Run: headless pygame with SDL's dummy video driver; simulated clock (each Clock.tick advances the game by its frame time, no real sleeping); random seed 0; keys injected as events and as key.get_pressed() state; mouse plan: one left click at the window centre at the start of phase 2, then a move to the lower-right quarter at the start of phase 3; restart key R tapped at the start of phases 3 and 4.
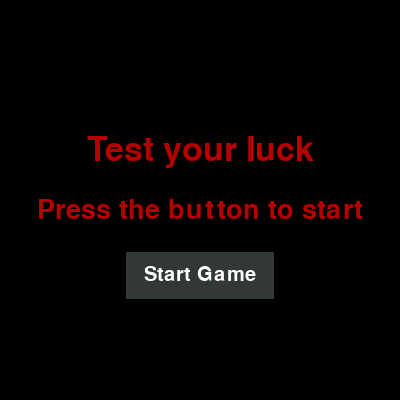
Frame 1 of 4 · flips 1–60 · no input
Frame 2 of 4 · flips 61–180 · clicked the window centre · tapped SPACE, RETURN · held RIGHT (→), D · screen unchanged from frame 1, image omitted
Frame 3 of 4 · flips 181–300 · moved the mouse to the lower-right quarter · tapped R · held DOWN (↓), S · screen unchanged from frame 2, image omitted
Frame 4 of 4 · flips 301–420 · tapped R · held LEFT (←), A, UP (↑), W · screen unchanged from frame 3, image omitted

The pygame program that drew these frames:

import pygame
import random

pygame.init()
sc = pygame.display.set_mode((400, 400))
sc.fill((255, 255, 255))
pygame.display.set_caption("Lucky Game")

X, Y = 400, 400

font_large = pygame.font.SysFont('Arial', 50)
font_medium = pygame.font.SysFont('Arial', 40)
font_small = pygame.font.SysFont('Arial', 30)

# Текст на першому екрані
text1 = font_large.render('Test your luck', True, (180, 0, 0))
textRect1 = text1.get_rect(center=(X // 2, Y // 2 - 50))

text2 = font_medium.render("Press the button to start", True, (180, 0, 0))
textRect2 = text2.get_rect(center=(X // 2, Y // 2 + 10))

# Кнопка Start Game
button_surface = pygame.Surface((150, 50))
text_button = font_small.render('Start Game', True, (255, 255, 255))
buttonRect1 = text_button.get_rect(center=(75, 25))
button_rect_border = pygame.Rect(X // 2 - 75, Y // 2 + 50, 150, 50)

#Ігрові змінні
button_clicked = False
number_to_guess = random.randint(1, 100)
attempts_left = 10
user_input = ''
game_over = False
user_won = False
feedback = ""
clock = pygame.time.Clock()

def reset_game():
    global number_to_guess, attempts_left,   user_input, game_over, user_won, feedback
    number_to_guess = random.randint(1, 100)
    attempts_left = 10
    user_input = ''
    game_over = False
    user_won = False
    feedback = ""

while True:
    sc.fill((0, 0, 0))

    if not button_clicked:
        # Перший екран
        sc.blit(text1, textRect1)
        sc.blit(text2, textRect2)
        
        if button_rect_border.collidepoint(pygame.mouse.get_pos()):
            pygame.draw.rect(button_surface, (0, 128, 0), (1, 1, 148, 48))
        else:
            pygame.draw.rect(button_surface, (0, 0, 0), (0, 0, 150, 50))
            pygame.draw.rect(button_surface, (50, 55, 55), (1, 1, 148, 48))
            pygame.draw.rect(button_surface, (0, 0, 0), (1, 1, 148, 1), 2)

        button_surface.blit(text_button, buttonRect1)
        sc.blit(button_surface, button_rect_border.topleft)

    else:
        # Другий екран 
        if not game_over:
            prompt_text = font_medium.render('Enter a number (1-100):', True, (180, 0, 0))
            sc.blit(prompt_text, (20, 50))

            input_text = font_medium.render(user_input, True, (180, 0, 0))
            sc.blit(input_text, (190, 100))
            
            feedback_text = font_medium.render(feedback,True,(180,0,0))
            sc.blit(feedback_text, (150,200))

            attempts_text = font_small.render(f'Attempts left: {attempts_left}', True, (180, 0, 0))
            sc.blit(attempts_text, (110, 150))
        else:
            if user_won:
                result_text = font_large.render('You Win!', True, (0, 180, 0))
            else:
                result_text = font_large.render('You Lose!', True, (180, 0, 0))
            sc.blit(result_text, (X // 2 - result_text.get_width() // 2, Y // 2 - 25))
            restart_text = font_small.render('Press "R" to restart', True, (0, 0, 0))
            sc.blit(restart_text, (X // 2 - restart_text.get_width() // 2, Y // 2 + 50))
            number_text = font_small.render(f'The number was: {number_to_guess}', True, (180, 0, 0))
            sc.blit(number_text, (X // 2 - number_text.get_width() // 2, Y // 2 + -170))
            
            restart_text = font_small.render('Press "R" to restart', True, (180, 0, 0))
            sc.blit(restart_text, (X // 2 - restart_text.get_width() // 2, Y // 2 + 150))

    for event in pygame.event.get():
        if event.type == pygame.QUIT:
            exit()
        
        if not button_clicked:
            if event.type == pygame.MOUSEBUTTONDOWN:
                if button_rect_border.collidepoint(event.pos):
                    button_clicked = True
        
        elif not game_over:
            if event.type == pygame.KEYDOWN:
                if event.unicode.isdigit():
                    user_input += event.unicode
                elif event.key == pygame.K_RETURN and user_input:
                    guess = int(user_input)
                    if guess == number_to_guess:
                        user_won = True
                        game_over = True
                    else:
                        attempts_left -= 1
                        if guess < number_to_guess:
                            feedback = "Higher!"
                        else:
                            feedback = "Lower!"
                        if attempts_left == 0:
                            game_over = True
                        else:
                            user_input = ''
                elif event.key == pygame.K_BACKSPACE:
                    user_input = user_input[:-1]

        elif game_over:
            if event.type == pygame.KEYDOWN and event.key == pygame.K_r:
                reset_game()
                button_clicked = False

    pygame.display.update()
    clock.tick(30)
